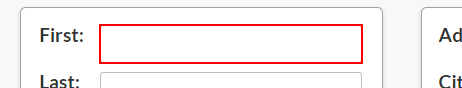
Task: A data capturing robot for project.futurerpa.com by following enterprise best practices. 
Workflow: Main

Step 1 [try]: type [varFirstName] into the text box in window 'Project FutureRPA' (chrome.exe)

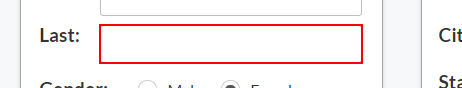
Step 2: type [varLastName] into the text box in window 'Project FutureRPA' (chrome.exe)

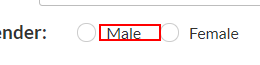
Step 3 [then]: click on the label 'Male' in window 'Project FutureRPA' (chrome.exe)

Step 4 [else]: click on the label 'Female' in window 'Project FutureRPA' (chrome.exe) (same screen as step 3)

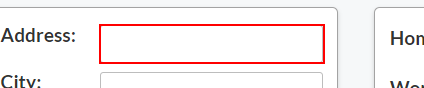
Step 5 [try]: type [varAddress] into the text box in window 'Project FutureRPA' (chrome.exe)

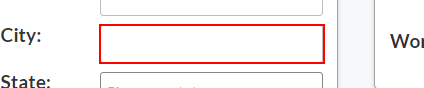
Step 6: type [varCity] into the text box in window 'Project FutureRPA' (chrome.exe)

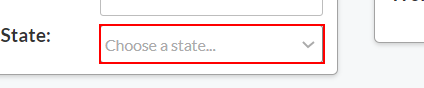
Step 7: select [varState] in the drop-down in window 'Project FutureRPA' (chrome.exe)

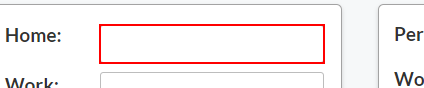
Step 8: type [varHomePhone] into the text box in window 'Project FutureRPA' (chrome.exe)

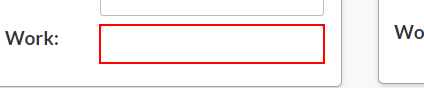
Step 9: type [varWorkPhone] into the text box in window 'Project FutureRPA' (chrome.exe)

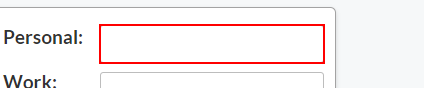
Step 10: type [varPersonalEmail] into the text box in window 'Project FutureRPA' (chrome.exe)

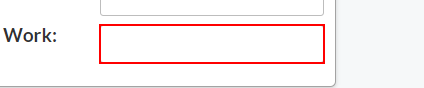
Step 11: type "[row.Item("work email").ToString]" into the text box in window 'Project FutureRPA' (chrome.exe)

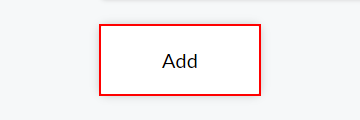
Step 12: click on the button 'Add' in window 'Project FutureRPA' (chrome.exe)
